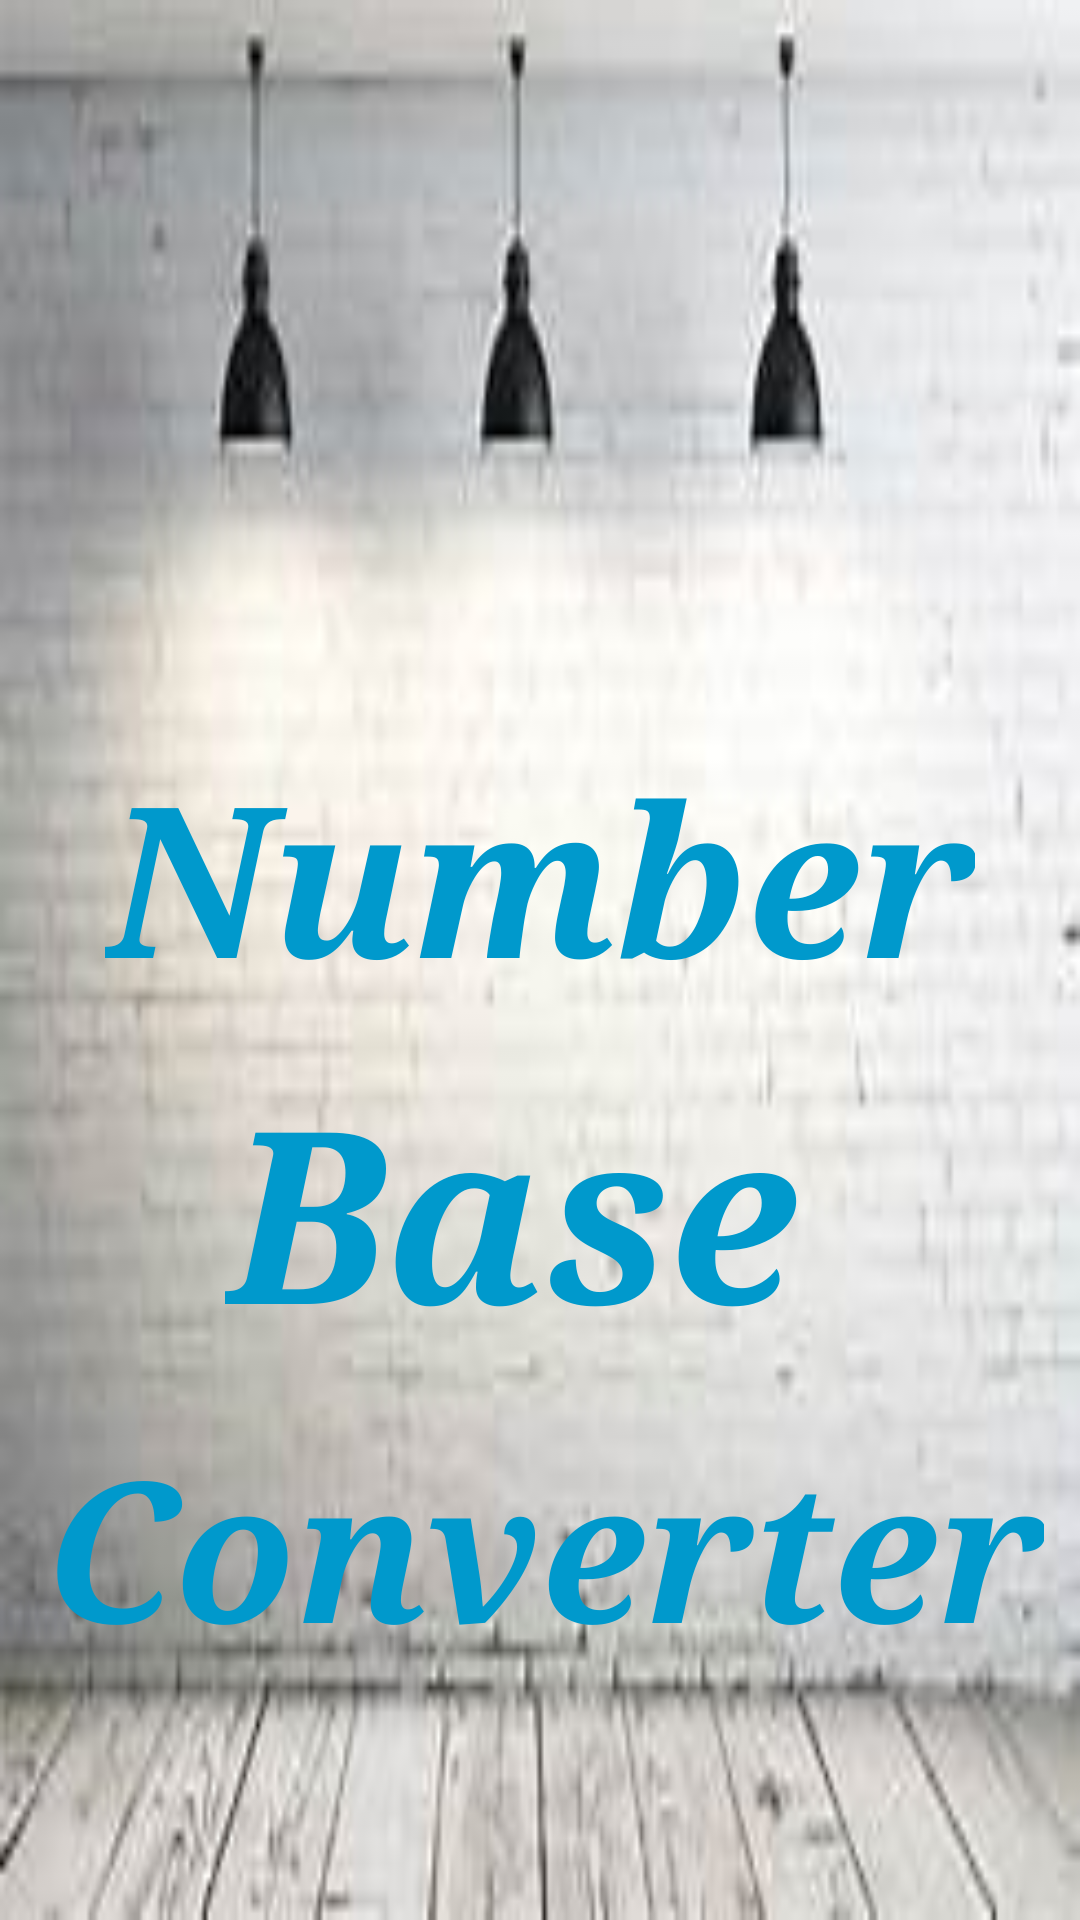

Layout XML and referenced resources for this Android screen:
<!-- AndroidManifest.xml: activity theme Theme.MaterialComponents.Light.NoActionBar -->
<!-- res/layout/activity_splash.xml -->
<?xml version="1.0" encoding="utf-8"?>
<LinearLayout xmlns:android="http://schemas.android.com/apk/res/android"
    xmlns:app="http://schemas.android.com/apk/res-auto"
    xmlns:tools="http://schemas.android.com/tools"
    android:layout_width="match_parent"
    android:layout_height="match_parent"
    tools:context=".SplashActivity"
    android:orientation="vertical"
    android:background="@drawable/bg1">
<TextView
    android:layout_width="wrap_content"
    android:layout_height="wrap_content"
    android:text="Number"
    android:textStyle="bold|italic"
    android:textSize="70sp"
    android:textColor="@android:color/holo_blue_dark"
    android:fontFamily="serif"
    android:padding="5dp"
    android:layout_marginTop="240dp"
    android:layout_marginLeft="30dp"
    >
</TextView>
    <TextView
        android:layout_width="wrap_content"
        android:layout_height="wrap_content"
        android:text="Base"
        android:textStyle="bold|italic"
        android:textSize="80sp"
        android:textColor="@android:color/holo_blue_dark"
        android:fontFamily="serif"
        android:padding="5dp"
        android:layout_marginTop="1dp"
        android:layout_marginLeft="70dp"
        >
    </TextView>
    <TextView
        android:layout_width="wrap_content"
        android:layout_height="wrap_content"
        android:text="Converter"
        android:textStyle="bold|italic"
        android:textSize="65sp"
        android:textColor="@android:color/holo_blue_dark"
        android:fontFamily="serif"
        android:padding="5dp"
        android:layout_marginTop="5dp"
        android:layout_marginLeft="10dp"
        >
    </TextView>
</LinearLayout>
<!-- resources referenced by this layout -->
<resources>
  <!-- drawable bg1: jpg bitmap (drawable, 6446 bytes) -->
</resources>
